The GitHub repository xylofonsosolala/laboratory_practice_cv contains a labelled image folder "dataset" with 2 categories: lakes, rivers. Examples follow, each with its label.

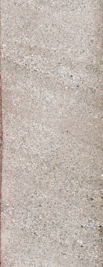
Label: rivers

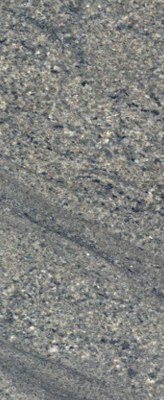
Label: rivers

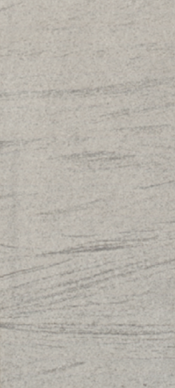
Label: rivers

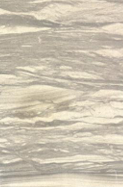
Label: lakes

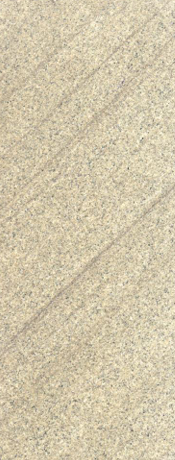
Label: rivers

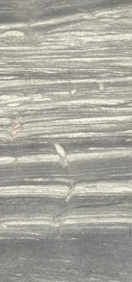
Label: lakes
